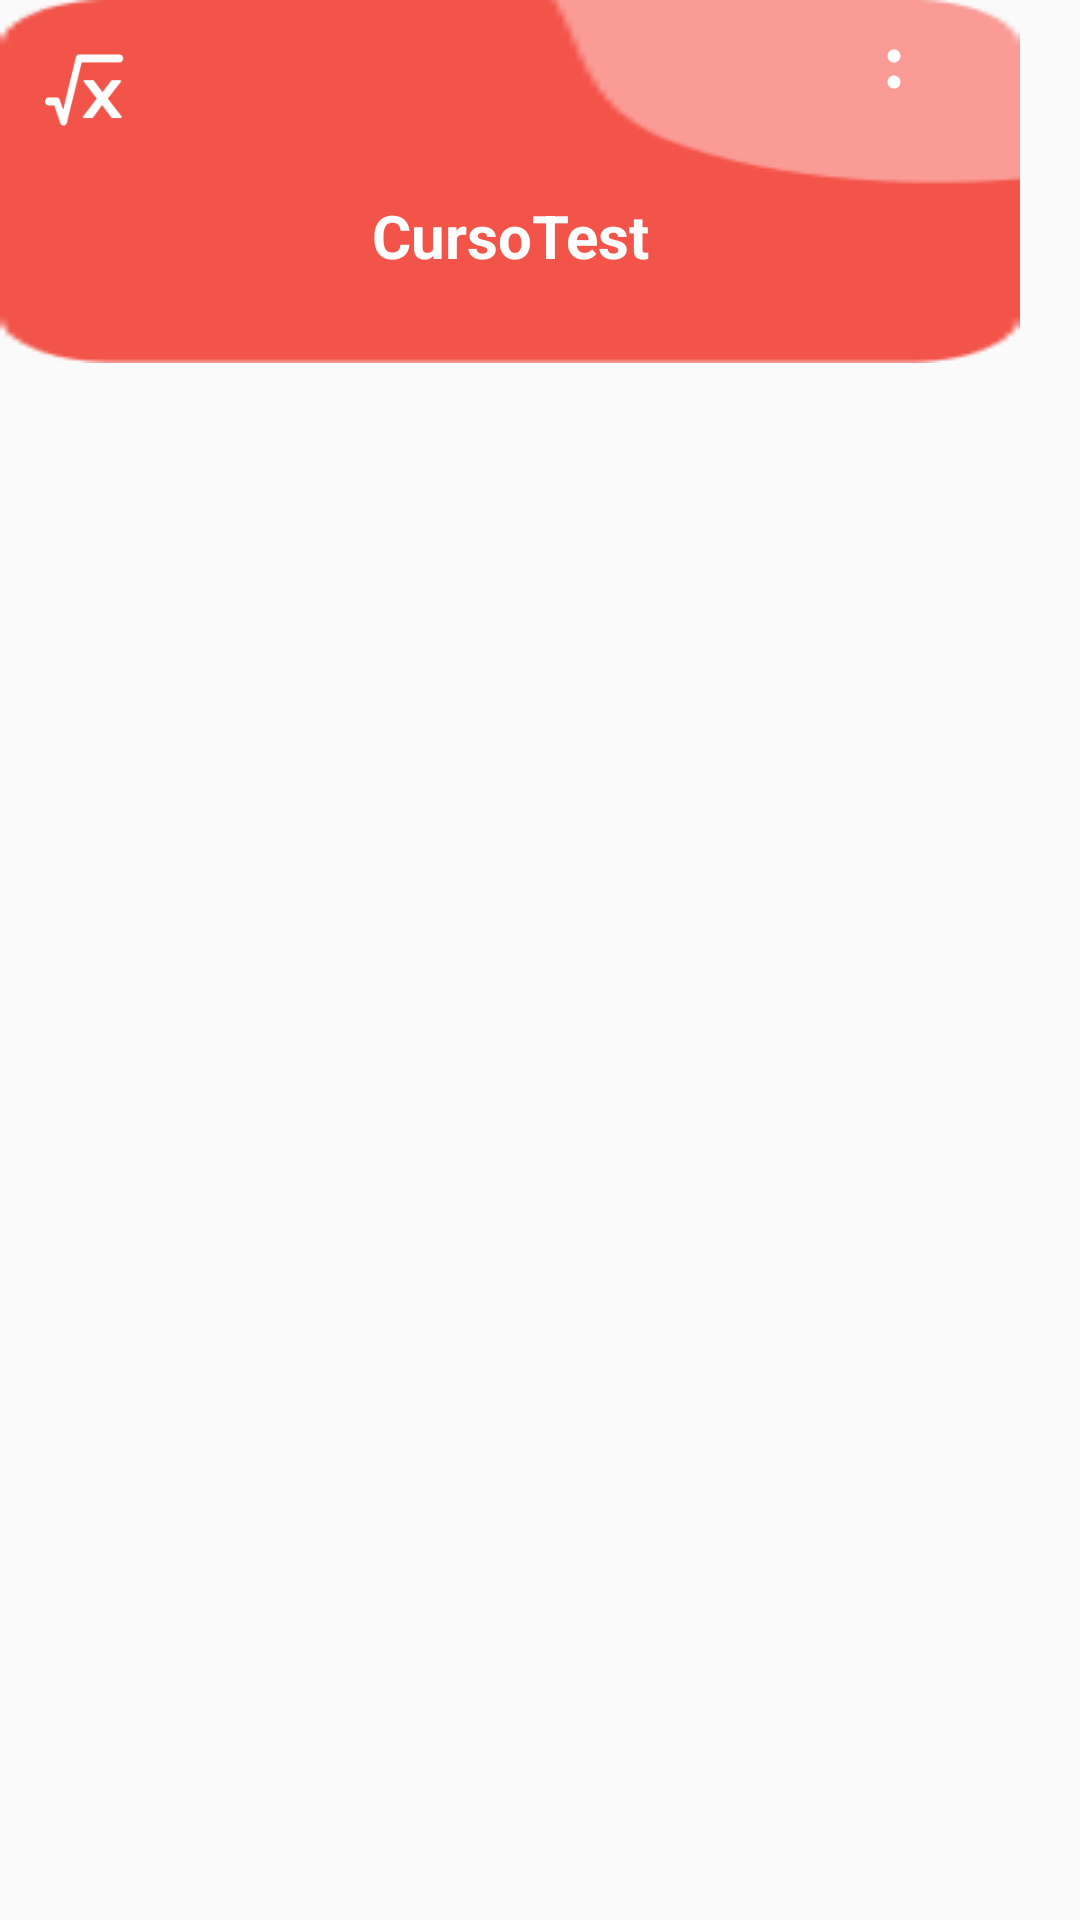

Produce the Android XML layout that renders to this screen, including the resource entries it uses.
<!-- AndroidManifest.xml: application theme NoActionBar -->
<!-- res/layout/curso_inicio_layout.xml -->
<?xml version="1.0" encoding="utf-8"?>
<LinearLayout xmlns:android="http://schemas.android.com/apk/res/android"
    android:layout_width="wrap_content"
    android:layout_height="wrap_content"
    android:orientation="vertical"    >

    <RelativeLayout
        android:id="@+id/linear_course"
        android:layout_width="wrap_content"
        android:layout_height="wrap_content"
        android:layout_marginEnd="20dp"
        android:background="@drawable/curso_inicio_rojo">

        <ImageView
            android:id="@+id/icon_course"
            android:layout_width="30dp"
            android:layout_height="30dp"
            android:layout_marginStart="15dp"
            android:layout_marginTop="15dp"
            android:src="@drawable/logo_math" />

        <RelativeLayout
            android:layout_width="wrap_content"
            android:layout_height="wrap_content"

            android:layout_alignParentEnd="true">

            <ImageView
                android:layout_width="44dp"
                android:layout_height="26dp"
                android:layout_marginTop="10dp"
                android:layout_marginEnd="20dp"
                android:src="@drawable/icon_mas" />
        </RelativeLayout>

        <TextView
            android:id="@+id/idCurso"
            android:layout_width="wrap_content"
            android:layout_height="wrap_content"
            android:layout_below="@id/icon_course"
            android:layout_centerHorizontal="true"
            android:layout_marginTop="20dp"
            android:layout_marginBottom="10dp"
            android:maxWidth="125dp"
            android:text="@string/inicio_curso_nombre"
            android:textAlignment="center"
            android:textColor="@color/white"
            android:textSize="20sp"
            android:textStyle="bold" />
    </RelativeLayout>


</LinearLayout>
<!-- resources referenced by this layout -->
<resources>
  <color name="white">#FFFFFFFF</color>
  <!-- drawable curso_inicio_rojo: png bitmap (drawable, 1511 bytes) -->
  <!-- drawable icon_mas: png bitmap (drawable, 517 bytes) -->
  <!-- drawable logo_math: png bitmap (drawable, 1487 bytes) -->
  <string name="inicio_curso_nombre">CursoTest</string>
  <style name="NoActionBar" parent="Theme.AppCompat.Light.NoActionBar">
      </style>
</resources>
